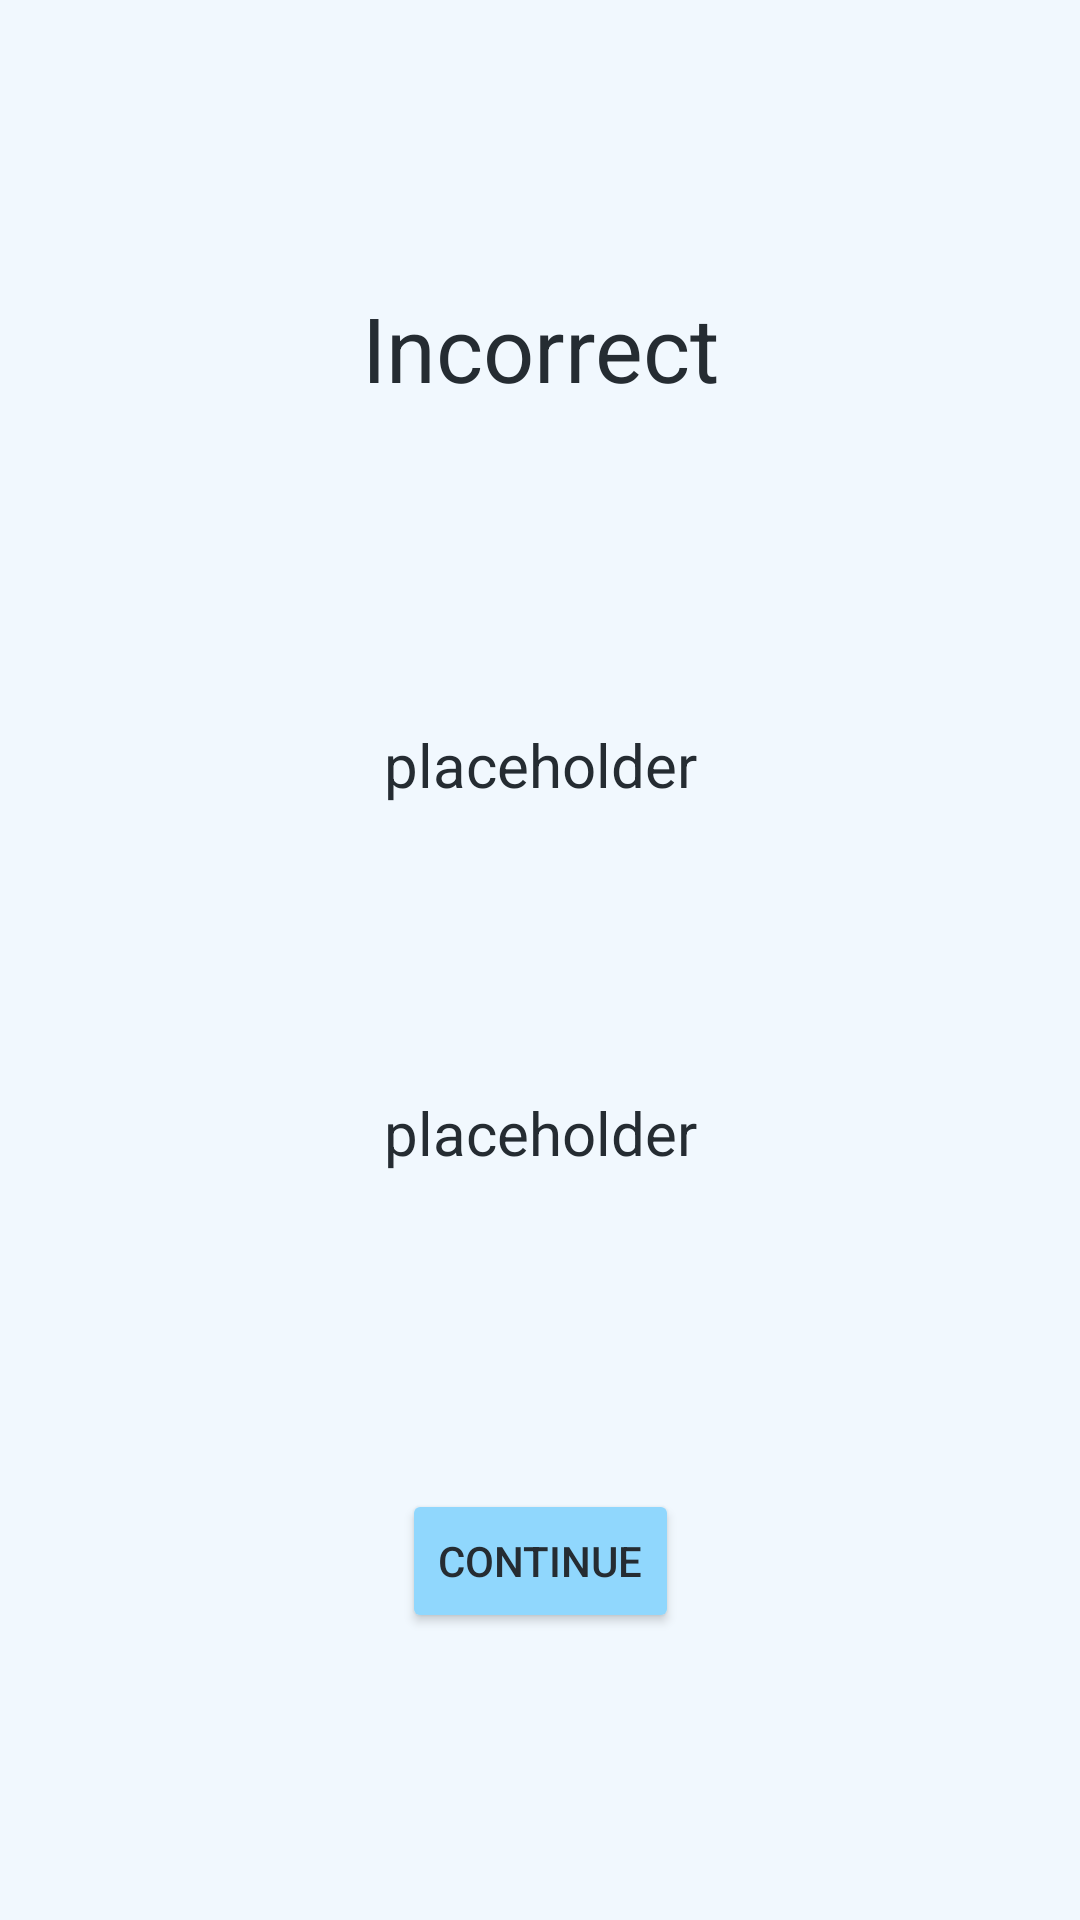

This screen was rendered from an Android layout file. Write that file and the resources it references.
<!-- AndroidManifest.xml: application theme Theme.EarTraining -->
<!-- res/layout/question_incorrect_fragment.xml -->
<?xml version="1.0" encoding="utf-8"?>
<androidx.constraintlayout.widget.ConstraintLayout xmlns:android="http://schemas.android.com/apk/res/android"
    xmlns:app="http://schemas.android.com/apk/res-auto"
    xmlns:tools="http://schemas.android.com/tools"
    android:layout_width="match_parent"
    android:layout_height="wrap_content"
    android:background="@color/body_background"
    android:padding="20dp"

    >

    <TextView
        android:id="@+id/incorrectTitle"
        android:layout_width="wrap_content"
        android:layout_height="wrap_content"
        android:text="@string/incorrect"
        android:textSize="30sp"
        app:layout_constraintBottom_toTopOf="@+id/incorrectTextView"
        app:layout_constraintEnd_toEndOf="parent"
        app:layout_constraintStart_toStartOf="parent"
        app:layout_constraintTop_toTopOf="parent"
        android:layout_marginBottom="20dp"
        android:textColor="@color/text_and_border"
        android:gravity="center"
        />

    <Button
        android:id="@+id/continueButton"
        android:layout_width="wrap_content"
        android:layout_height="wrap_content"
        android:text="@string/continuetxt"
        app:cornerRadius="2dp"
        app:layout_constraintBottom_toBottomOf="parent"
        app:layout_constraintEnd_toEndOf="parent"
        app:layout_constraintStart_toStartOf="parent"
        app:layout_constraintTop_toBottomOf="@+id/correctTextView"
        android:layout_marginTop="20dp"
        android:textColor="@color/text_and_border"
        android:backgroundTint="@color/button_blue"
        />

    <TextView
        android:id="@+id/incorrectTextView"
        android:layout_width="wrap_content"
        android:layout_height="wrap_content"
        android:text="@string/placeholder"
        app:layout_constraintBottom_toTopOf="@+id/correctTextView"
        app:layout_constraintEnd_toEndOf="parent"
        app:layout_constraintStart_toStartOf="parent"
        app:layout_constraintTop_toBottomOf="@+id/incorrectTitle"
        android:textSize="20sp"
        android:layout_margin="10dp"
        android:textColor="@color/text_and_border"
        android:gravity="center"
        />

    <TextView
        android:id="@+id/correctTextView"
        android:layout_width="wrap_content"
        android:layout_height="wrap_content"
        android:text="@string/placeholder"
        app:layout_constraintBottom_toTopOf="@+id/continueButton"
        app:layout_constraintEnd_toEndOf="parent"
        app:layout_constraintStart_toStartOf="parent"
        app:layout_constraintTop_toBottomOf="@+id/incorrectTextView"
        android:textSize="20sp"
        android:layout_margin="10dp"
        android:textColor="@color/text_and_border"
        android:gravity="center"

        />
</androidx.constraintlayout.widget.ConstraintLayout>
<!-- resources referenced by this layout -->
<resources>
  <color name="body_background">#F1F8FE</color>
  <color name="button_blue">#90D7FD</color>
  <color name="text_and_border">#252C32</color>
  <string name="continuetxt">Continue</string>
  <string name="incorrect">Incorrect</string>
  <string name="placeholder">placeholder</string>
  <style name="Theme.EarTraining" parent="Base.Theme.EarTraining" />
  <style name="Base.Theme.EarTraining" parent="Theme.Material3.DayNight.NoActionBar">
          
          
      </style>
</resources>
